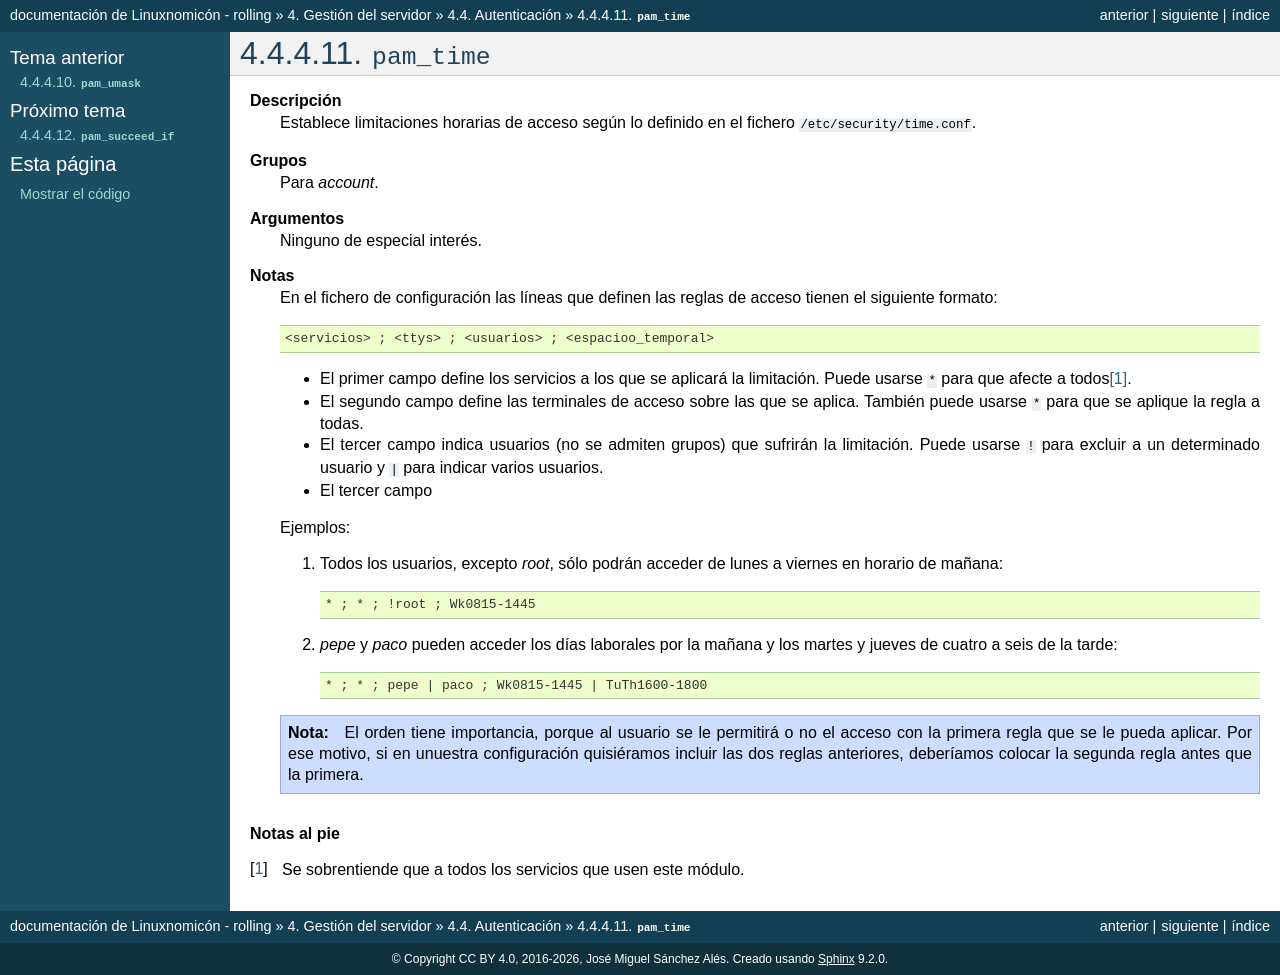

repository: sio2sio2/doc-linux · page: 04.servidor/09.autenticacion/pam_modules/11.pam_time.html · generator: sphinx

``pam_time``
============

**Descripción**
   Establece limitaciones horarias de acceso según lo definido en el fichero
   :file:`/etc/security/time.conf`.

**Grupos**
   Para *account*.

**Argumentos**
   Ninguno de especial interés.

**Notas**
   En el fichero de configuración las líneas que definen las reglas de acceso
   tienen el siguiente formato::

      <servicios> ; <ttys> ; <usuarios> ; <espacioo_temporal>

   * El primer campo define los servicios a los que se aplicará la limitación.
     Puede usarse ``*`` para que afecte a todos\ [#]_.
   * El segundo campo define las terminales de acceso sobre las que se aplica.
     También puede usarse ``*`` para que se aplique la regla a todas.
   * El tercer campo indica usuarios (no se admiten grupos) que sufrirán la
     limitación. Puede usarse ``!`` para excluir a un determinado usuario y
     ``|`` para indicar varios usuarios.
   * El tercer campo

   Ejemplos:

   #. Todos los usuarios, excepto *root*, sólo podrán acceder de lunes a viernes
      en horario de mañana::

      * ; * ; !root ; Wk0815-1445 

   #. *pepe* y *paco* pueden acceder los días laborales por la mañana y los
      martes y jueves de cuatro a seis de la tarde::

      * ; * ; pepe | paco ; Wk0815-1445 | TuTh1600-1800


   .. note:: El orden tiene importancia, porque al usuario se le permitirá o no
      el acceso con la primera regla que se le pueda aplicar. Por ese motivo, si
      en unuestra configuración quisiéramos incluir las dos reglas anteriores,
      deberíamos colocar la segunda regla antes que la primera.


.. rubric:: Notas al pie

.. [#] Se sobrentiende que a todos los servicios que usen este módulo.
